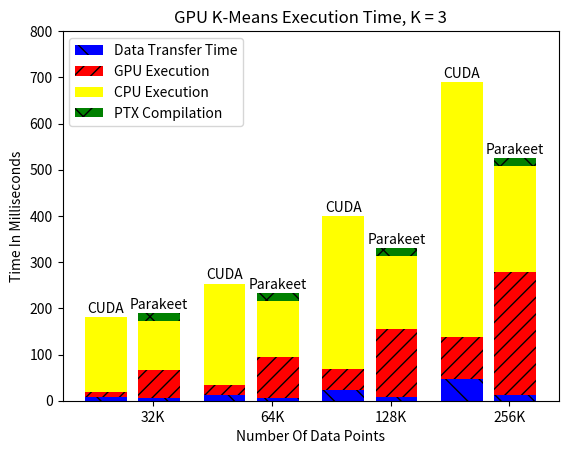

Source code (Python):
#!/usr/bin/python
# -*- coding: utf-8 -*-

import numpy as np
import matplotlib.pyplot as plt

bscuda_cpu      = [180.18, 253.52, 399.51, 689.38]
bscuda_gpu_exec = [11.94, 21.77, 45.29, 91.02]
bscuda_xfer     = [7.64, 13.34, 23.85, 46.0]

for i in range(4):
  bscuda_cpu[i] = bscuda_cpu[i] - bscuda_gpu_exec[i] - bscuda_xfer[i]

bspara_gpu_exec = [60.36, 87.7, 146.97, 266.0]
bspara_xfer     = [5.92, 6.88, 8.91, 12.29]
bspara_interp   = [106.6, 122.05, 157.39, 229.03]
bspara_ptxcomp  = [17.25, 17.07, 17.66, 17.83]

N = 4
opts = np.arange(N)
width = 0.35
space = 0.1

color1 = 'blue'
hatch1  = "\\"
color2 = 'red'
hatch2  = '//'

fig = plt.figure()
ax = fig.add_subplot(111)
cudRects1 = ax.bar(opts, bscuda_xfer, width, color=color1,
                   hatch=hatch1)
parRects1 = ax.bar(opts+width+space, bspara_xfer, width, color=color1,
                   hatch=hatch1)

cudRects2 = ax.bar(opts, bscuda_gpu_exec, width, color=color2,
                   bottom=bscuda_xfer, hatch=hatch2)
parRects2 = ax.bar(opts+width+space, bspara_gpu_exec, width, color=color2,
                   bottom=bspara_xfer, hatch=hatch2)

npbscuda_gpu_exec = np.array(bscuda_gpu_exec)
npbspara_gpu_exec = np.array(bspara_gpu_exec)
npbscuda_xfer = np.array(bscuda_xfer) + npbscuda_gpu_exec
npbspara_xfer = np.array(bspara_xfer) + npbspara_gpu_exec
cudRects3 = ax.bar(opts, bscuda_cpu, width, color='yellow',
                   bottom=npbscuda_xfer)
parRects3 = ax.bar(opts+width+space, bspara_interp, width, color='yellow',
                   bottom=npbspara_xfer)

npbspara_interp = np.array(bspara_interp) + npbspara_xfer
parRects4 = ax.bar(opts+width+space, bspara_ptxcomp, width, color='green',
                   bottom=npbspara_interp, hatch='x')


ax.set_xlabel('Number Of Data Points')
ax.set_ylabel('Time In Milliseconds')
ax.set_title('GPU K-Means Execution Time, K = 3')
ax.set_xticks(opts+(0.5*space+width))
ax.set_xticklabels(('32K', '64K', '128K', '256K'))
ax.set_yticks(np.arange(0, 900, 100))

ax.legend((cudRects1[0], cudRects2[0],
           parRects3[0], parRects4[0]),
          ('Data Transfer Time', 'GPU Execution', 'CPU Execution',
           'PTX Compilation'), loc='upper left')

def autolabel(rects, title):
  for rect in rects:
    height = rect.get_y() + rect.get_height()
    ax.text(rect.get_x()+rect.get_width()/2., 3.0+height, title,
            ha='center', va='bottom')

autolabel(cudRects3, 'CUDA')
autolabel(parRects4, 'Parakeet')

plt.show()

